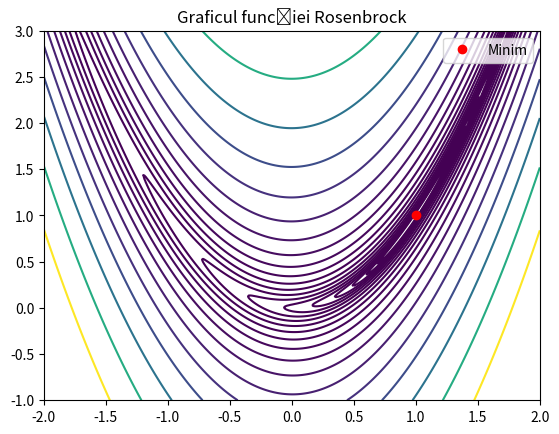

Write Python code to recreate this figure.
import numpy as np
import matplotlib.pyplot as plt
from scipy.optimize import minimize

f = lambda x: 100 * (x[1] - x[0] ** 2) ** 2 + (1 - x[0]) ** 2

res = minimize(f, [0, 0], method='Nelder-Mead')
print("Punctul de minim găsit:", res.x)

xgrid = np.linspace(-2, 2, 400)
ygrid = np.linspace(-1, 3, 400)
X, Y = np.meshgrid(xgrid, ygrid)
Z = 100 * (Y - X ** 2) ** 2 + (1 - X) ** 2

plt.figure()
plt.contour(X, Y, Z, levels=np.logspace(-1, 3, 20))
plt.plot(res.x[0], res.x[1], 'ro', label='Minim')
plt.title("Graficul funcției Rosenbrock")
plt.legend()
plt.show()
